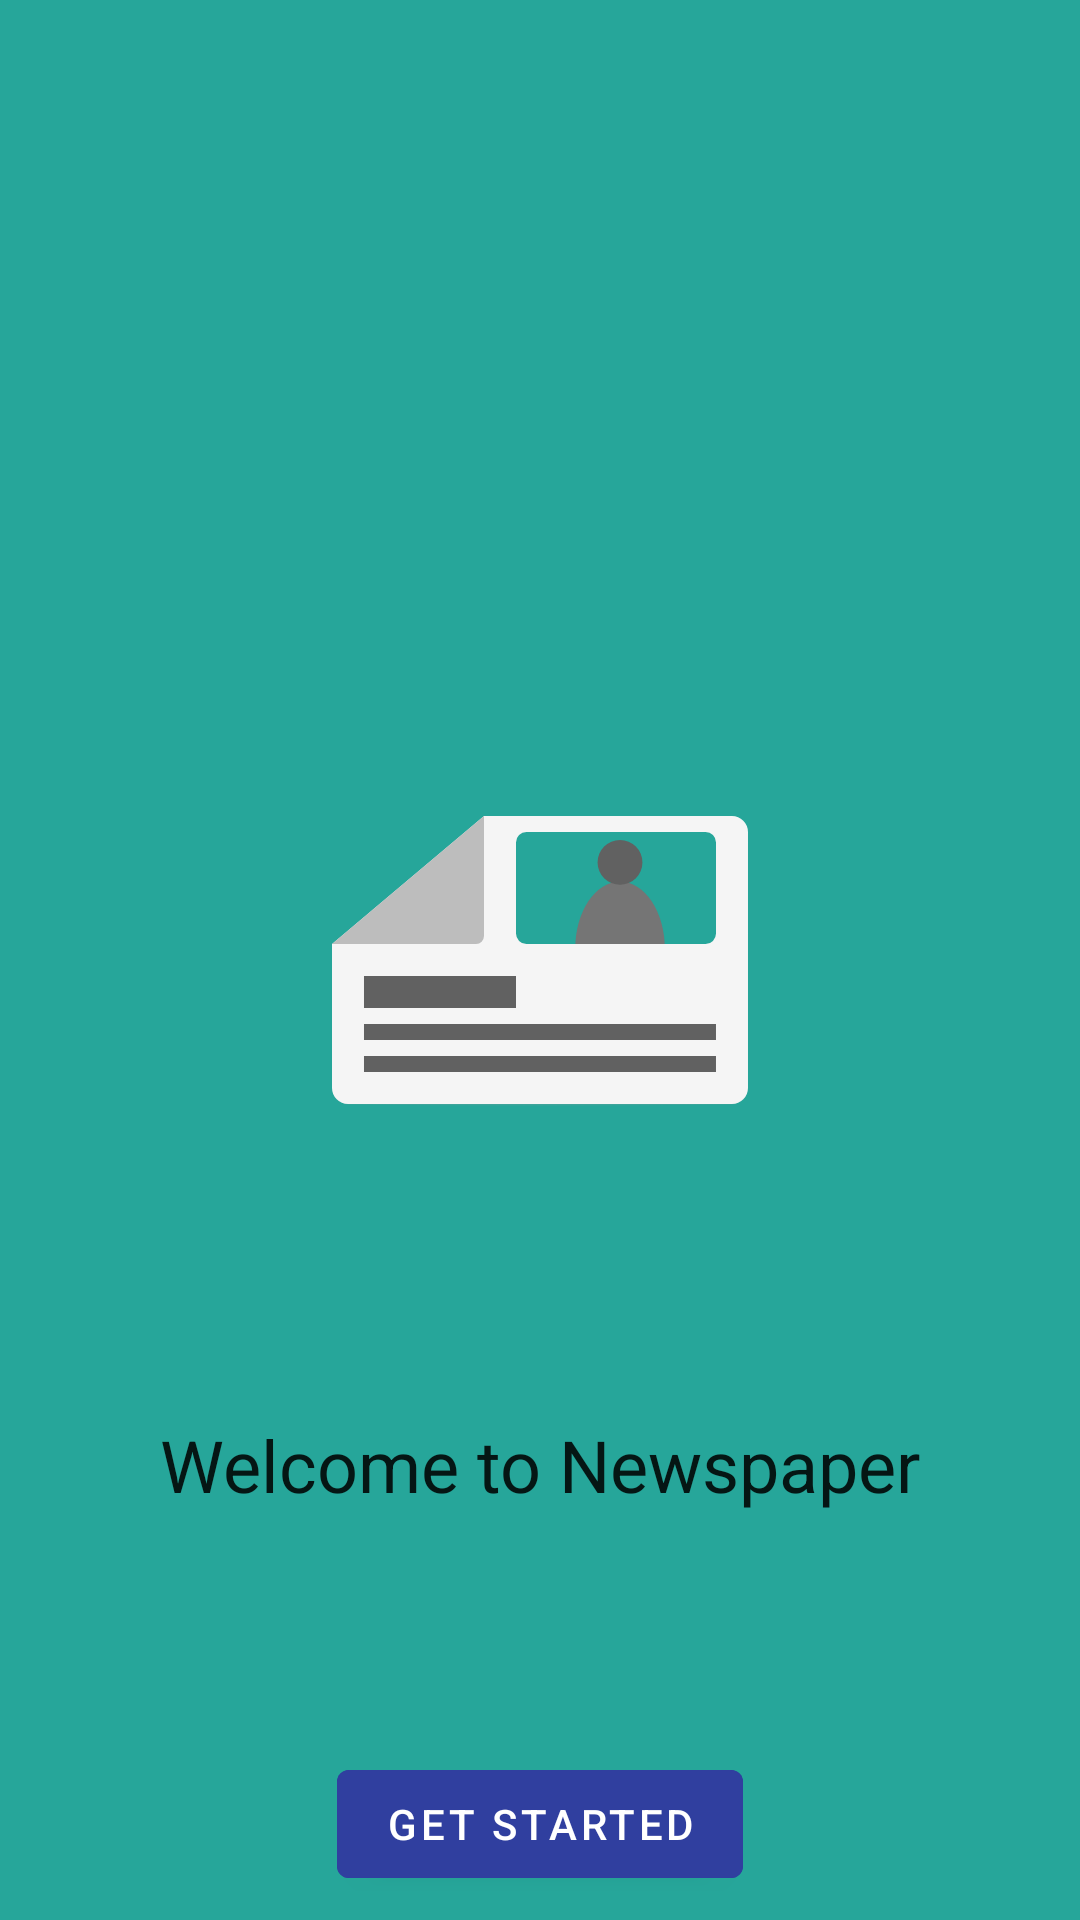

Android layout source for this screen:
<!-- AndroidManifest.xml: application theme AppTheme -->
<!-- res/layout/activity_onboarding.xml -->
<?xml version="1.0" encoding="utf-8"?>
<androidx.constraintlayout.widget.ConstraintLayout xmlns:android="http://schemas.android.com/apk/res/android"
    xmlns:app="http://schemas.android.com/apk/res-auto"
    xmlns:tools="http://schemas.android.com/tools"
    android:layout_width="match_parent"
    android:layout_height="match_parent"
    android:background="@color/colorPrimary"
    tools:context=".OnboardingActivity">

    <Button
        android:id="@+id/ob_button"
        android:layout_width="wrap_content"
        android:layout_height="wrap_content"
        android:layout_marginBottom="8dp"
        android:backgroundTint="@color/colorAccent"
        android:text="@string/onboarding_start"
        app:layout_constraintBottom_toBottomOf="parent"
        app:layout_constraintEnd_toEndOf="parent"
        app:layout_constraintStart_toStartOf="parent" />

    <ImageView
        android:id="@+id/imageView"
        android:layout_width="144dp"
        android:layout_height="144dp"
        app:layout_constraintBottom_toBottomOf="parent"
        app:layout_constraintEnd_toEndOf="parent"
        app:layout_constraintStart_toStartOf="parent"
        app:layout_constraintTop_toTopOf="parent"
        app:srcCompat="@drawable/ic_splash_screen" />

    <TextView
        android:id="@+id/textView"
        android:layout_width="wrap_content"
        android:layout_height="wrap_content"
        android:text="@string/onboarding_welcome"
        android:textAlignment="center"
        android:textAppearance="@style/TextAppearance.AppCompat.Headline"
        app:layout_constraintBottom_toTopOf="@+id/ob_button"
        app:layout_constraintEnd_toEndOf="parent"
        app:layout_constraintStart_toStartOf="parent"
        app:layout_constraintTop_toBottomOf="@+id/imageView" />

</androidx.constraintlayout.widget.ConstraintLayout>
<!-- resources referenced by this layout -->
<resources>
  <color name="colorAccent">#303f9f</color>
  <color name="colorPrimary">#26a69a</color>
  <!-- drawable ic_splash_screen (drawable) -->
  <vector xmlns:android="http://schemas.android.com/apk/res/android"
      android:width="144dp"
      android:height="144dp"
      android:viewportWidth="144"
      android:viewportHeight="144">
    <path
        android:pathData="M83.74,68.27a14.93,22.4 0,1 0,29.86 0a14.93,22.4 0,1 0,-29.86 0z"
        android:fillColor="#757575"/>
    <path
        android:pathData="M98.67,39.47m-7.47,0a7.47,7.47 0,1 1,14.94 0a7.47,7.47 0,1 1,-14.94 0"
        android:fillColor="#616161"/>
    <path
        android:pathData="M141.33,114.67a5.38,5.38 0,0 1,-3.73 5.19,6.76 6.76,0 0,1 -2.27,0.27l-9.05,0.11 -18.09,0.14L72,120.5l-36.19,-0.12 -18.09,-0.13 -9,-0.12a6.76,6.76 0,0 1,-2.27 -0.27,5.38 5.38,0 0,1 -3.73,-5.19 5.34,5.34 0,0 0,3.79 5,7.1 7.1,0 0,0 2.21,0.2l9,-0.12 18.09,-0.13L72,119.5l36.19,0.12 18.09,0.14 9.05,0.11a7.1,7.1 0,0 0,2.21 -0.2,5.34 5.34,0 0,0 3.79,-5Z"
        android:strokeAlpha="0.2"
        android:fillColor="#9e9e9e"
        android:fillAlpha="0.2"/>
    <path
        android:pathData="M136,24L53.33,24L2.67,66.67v48A5.35,5.35 0,0 0,8 120L136,120a5.35,5.35 0,0 0,5.33 -5.33L141.33,29.33A5.35,5.35 0,0 0,136 24ZM130.67,63.2a3.48,3.48 0,0 1,-3.47 3.47L67.47,66.67A3.48,3.48 0,0 1,64 63.2L64,32.8a3.48,3.48 0,0 1,3.47 -3.47L127.2,29.33a3.48,3.48 0,0 1,3.47 3.47Z"
        android:fillColor="#f5f5f5"/>
    <path
        android:pathData="M2.67,66.67 L53.33,24V64a2.67,2.67 0,0 1,-2.66 2.67Z"
        android:fillColor="#bdbdbd"/>
    <path
        android:pathData="M13.33,104h117.33v5.33h-117.33z"
        android:fillColor="#616161"/>
    <path
        android:pathData="M13.33,93.33h117.33v5.33h-117.33z"
        android:fillColor="#616161"/>
    <path
        android:pathData="M13.33,77.33h50.67v10.67h-50.67z"
        android:fillColor="#616161"/>
  </vector>
  <string name="onboarding_start">Get Started</string>
  <string name="onboarding_welcome">Welcome to Newspaper</string>
  <style name="AppTheme" parent="Theme.MaterialComponents.Light.NoActionBar">
          
          <item name="colorPrimary">@color/colorPrimary</item>
          <item name="colorPrimaryDark">@color/colorPrimaryDark</item>
          <item name="colorAccent">@color/colorAccent</item>
  
          <item name="android:windowActivityTransitions">true</item>
      </style>
  <color name="colorPrimaryDark">#00766c</color>
</resources>
